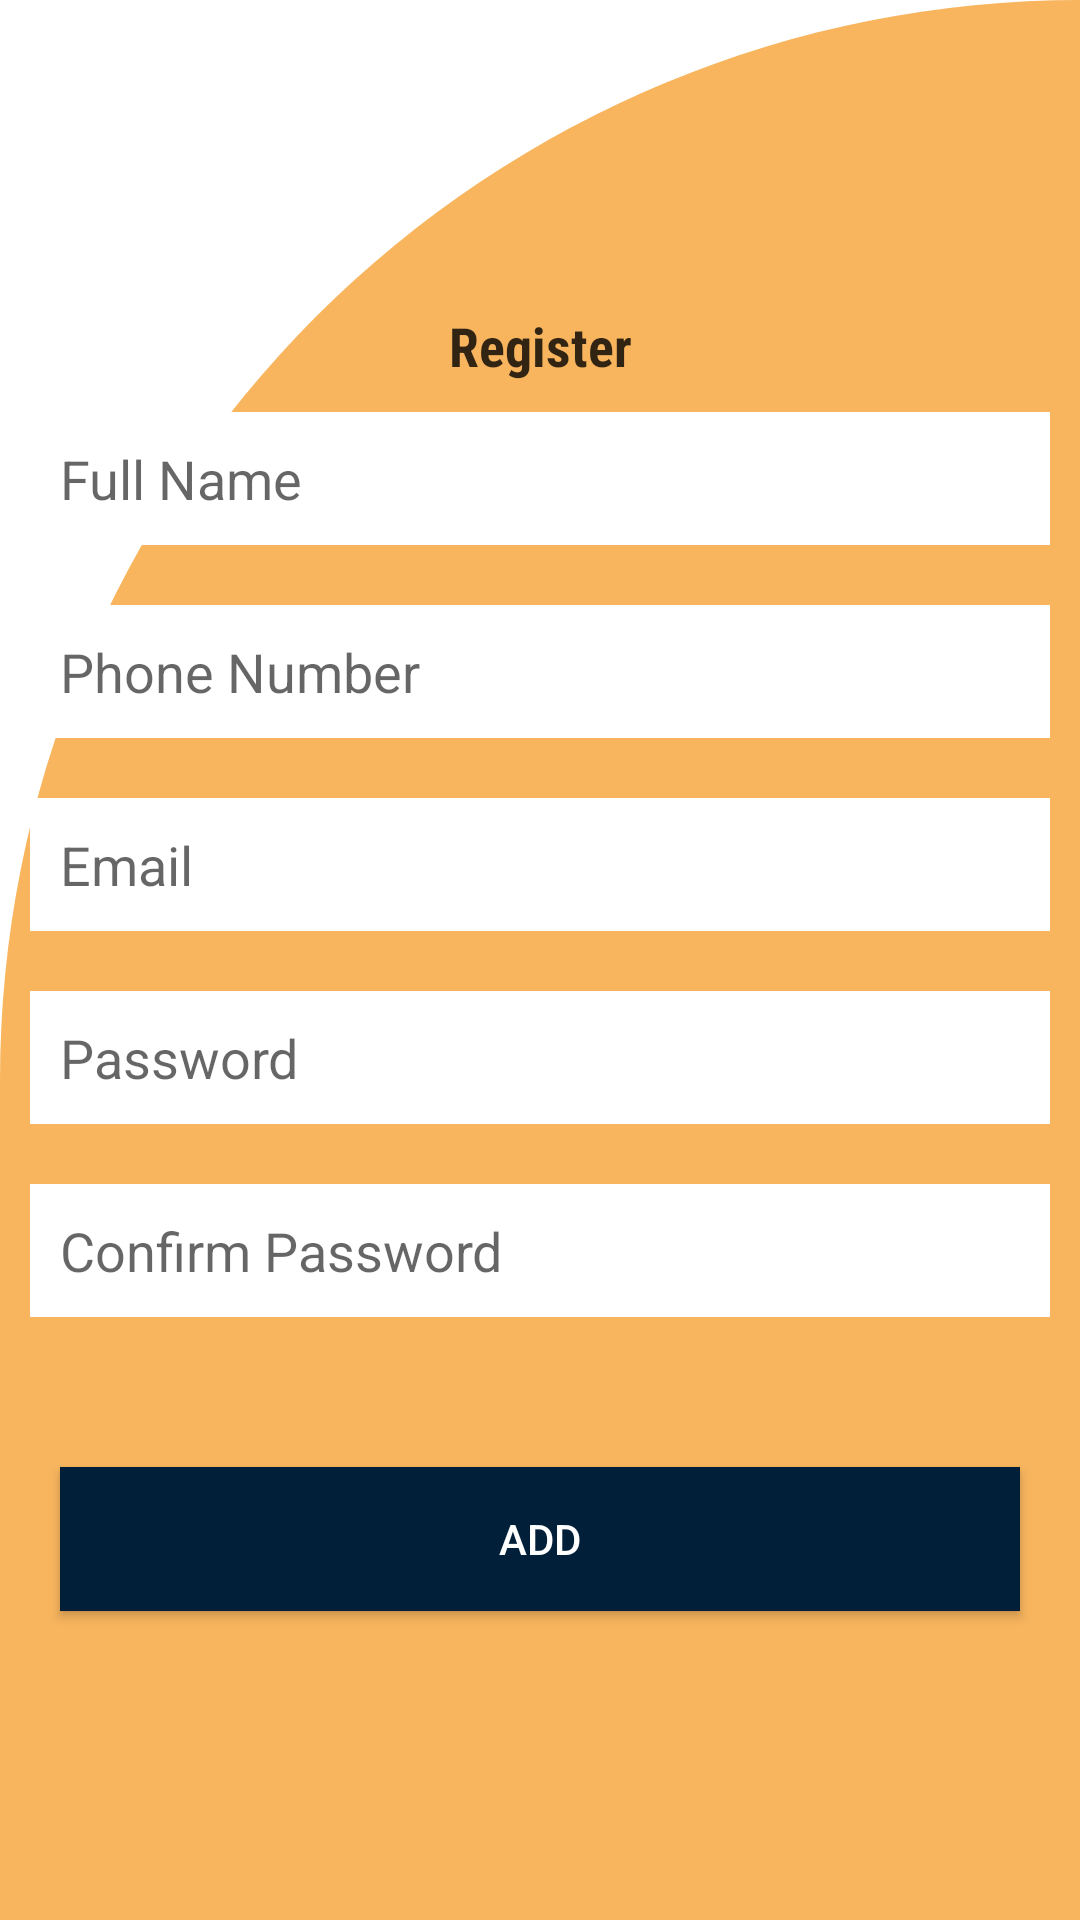

Reconstruct the res/layout file that produces this screen, plus the resources it refers to.
<!-- AndroidManifest.xml: application theme Theme.SinhgadUpdates -->
<!-- res/layout/activity_register.xml -->
<?xml version="1.0" encoding="utf-8"?>
<LinearLayout xmlns:android="http://schemas.android.com/apk/res/android"
    xmlns:app="http://schemas.android.com/apk/res-auto"
    xmlns:tools="http://schemas.android.com/tools"
    android:layout_width="match_parent"
    android:layout_height="match_parent"
    android:gravity="center"
    android:orientation="vertical"
    android:background="@drawable/cut_card_background"
    tools:context=".RegisterActivity">

    <TextView
        android:layout_width="match_parent"
        android:layout_height="wrap_content"
        android:text="Register"
        android:textStyle="bold"
        android:textSize="18sp"
        android:gravity="center"
        android:textColor="#CC000000"
        android:fontFamily="sans-serif-condensed"/>

    <EditText
        android:layout_marginTop="20dp"
        android:layout_width="match_parent"
        android:layout_height="wrap_content"
        android:padding="10dp"
        android:layout_margin="10dp"
        android:inputType="text"
        android:id="@+id/user_name"
        android:hint="Full Name"
        android:layout_marginStart="20dp"
        android:layout_marginEnd="20dp"
        android:paddingStart="20dp"
        android:paddingEnd="0dp"
        android:background="@color/white"
        tools:ignore="Autofill" />


    <EditText

        android:layout_width="match_parent"
        android:layout_height="wrap_content"
        android:layout_margin="10dp"
        android:background="@color/white"
        android:padding="10dp"
        android:inputType="phone"
        android:maxLength="11"
        android:id="@+id/user_number"
        android:hint="Phone Number"
        android:layout_marginStart="20dp"
        android:layout_marginEnd="20dp"
        android:paddingStart="20dp"
        android:paddingEnd="0dp"/>

    <EditText
        android:layout_width="match_parent"
        android:layout_height="wrap_content"
        android:background="@color/white"
        android:inputType="textEmailAddress"
        android:id="@+id/user_email"
        android:hint="Email"
        android:layout_marginStart="20dp"
        android:layout_marginEnd="20dp"
        android:padding="10dp"
        android:paddingStart="20dp"
        android:layout_margin="10dp"
        android:paddingEnd="0dp"/>

    <EditText
        android:layout_width="match_parent"
        android:layout_height="wrap_content"
        android:background="@color/white"
        android:layout_margin="10dp"
        android:padding="10dp"
        android:inputType="textPassword"
        android:id="@+id/user_password"
        android:hint="Password"
        android:layout_marginStart="20dp"
        android:layout_marginEnd="20dp"
        android:paddingStart="20dp"
        android:paddingEnd="0dp"/>

    <EditText
        android:layout_width="match_parent"
        android:layout_height="wrap_content"
        android:background="@color/white"
        android:inputType="textPassword"
        android:id="@+id/user_conpassword"
        android:hint="Confirm Password"
        android:padding="10dp"
        android:layout_margin="10dp"
        android:layout_marginStart="20dp"
        android:layout_marginEnd="20dp"
        android:paddingStart="20dp"
        android:paddingEnd="0dp"/>

    <androidx.appcompat.widget.AppCompatButton
        android:id="@+id/user_addBtn"
        android:layout_width="match_parent"
        android:layout_height="wrap_content"
        android:layout_marginStart="20dp"
        android:background="#021F39"
        android:text="Add"
        android:backgroundTint="@color/orange"
        android:textColor="@color/white"
        android:layout_marginEnd="20dp"
        android:layout_marginTop="40dp"/>

</LinearLayout>
<!-- resources referenced by this layout -->
<resources>
  <!-- drawable cut_card_background (drawable) -->
  <?xml version="1.0" encoding="utf-8"?>
  <shape xmlns:android="http://schemas.android.com/apk/res/android"
      android:shape="rectangle">
  
      <solid android:color="#F8B55E"/>
      <corners android:topLeftRadius="400dp"
          android:topRightRadius="0dp"/>
  
  </shape>
  <style name="Theme.SinhgadUpdates" parent="Base.Theme.SinhgadUpdates" />
  <style name="Base.Theme.SinhgadUpdates" parent="Theme.MaterialComponents.Light.NoActionBar">
          
           <item name="colorPrimary">@color/orange</item>
      </style>
  <!-- not gathered from this repository: default colours our renderer supplied (Android Studio template values) -->
  <color name="white">#FFFFFFFF</color>
</resources>
